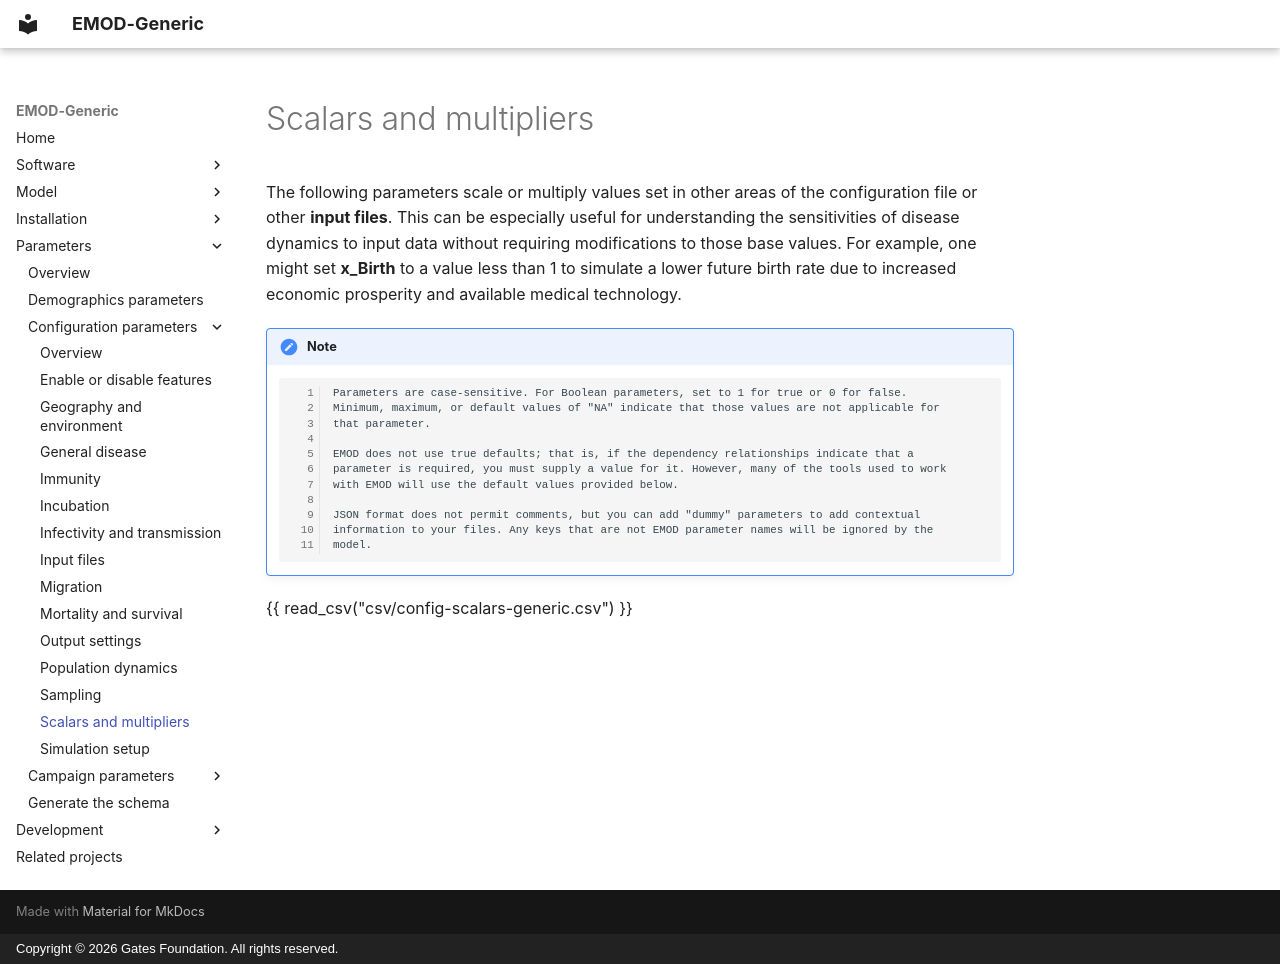

repository: EMOD-Hub/EMOD-Generic · page: md_parameter/parameter-configuration-scalars/index.html · generator: mkdocs · copyright: Copyright © 2026 Gates Foundation. All rights reserved.

# Scalars and multipliers

The following parameters scale or multiply values set in other areas of the configuration file or other
**input files**. This can be especially useful for understanding the sensitivities of
disease dynamics to input data without requiring modifications to those base values. For example,
one might set **x_Birth** to a value less than 1 to simulate a lower future birth rate due to increased
economic prosperity and available medical technology.

!!! note

        Parameters are case-sensitive. For Boolean parameters, set to 1 for true or 0 for false.
        Minimum, maximum, or default values of "NA" indicate that those values are not applicable for
        that parameter.

        EMOD does not use true defaults; that is, if the dependency relationships indicate that a 
        parameter is required, you must supply a value for it. However, many of the tools used to work 
        with EMOD will use the default values provided below.

        JSON format does not permit comments, but you can add "dummy" parameters to add contextual
        information to your files. Any keys that are not EMOD parameter names will be ignored by the
        model.

{{ read_csv("csv/config-scalars-generic.csv") }}
